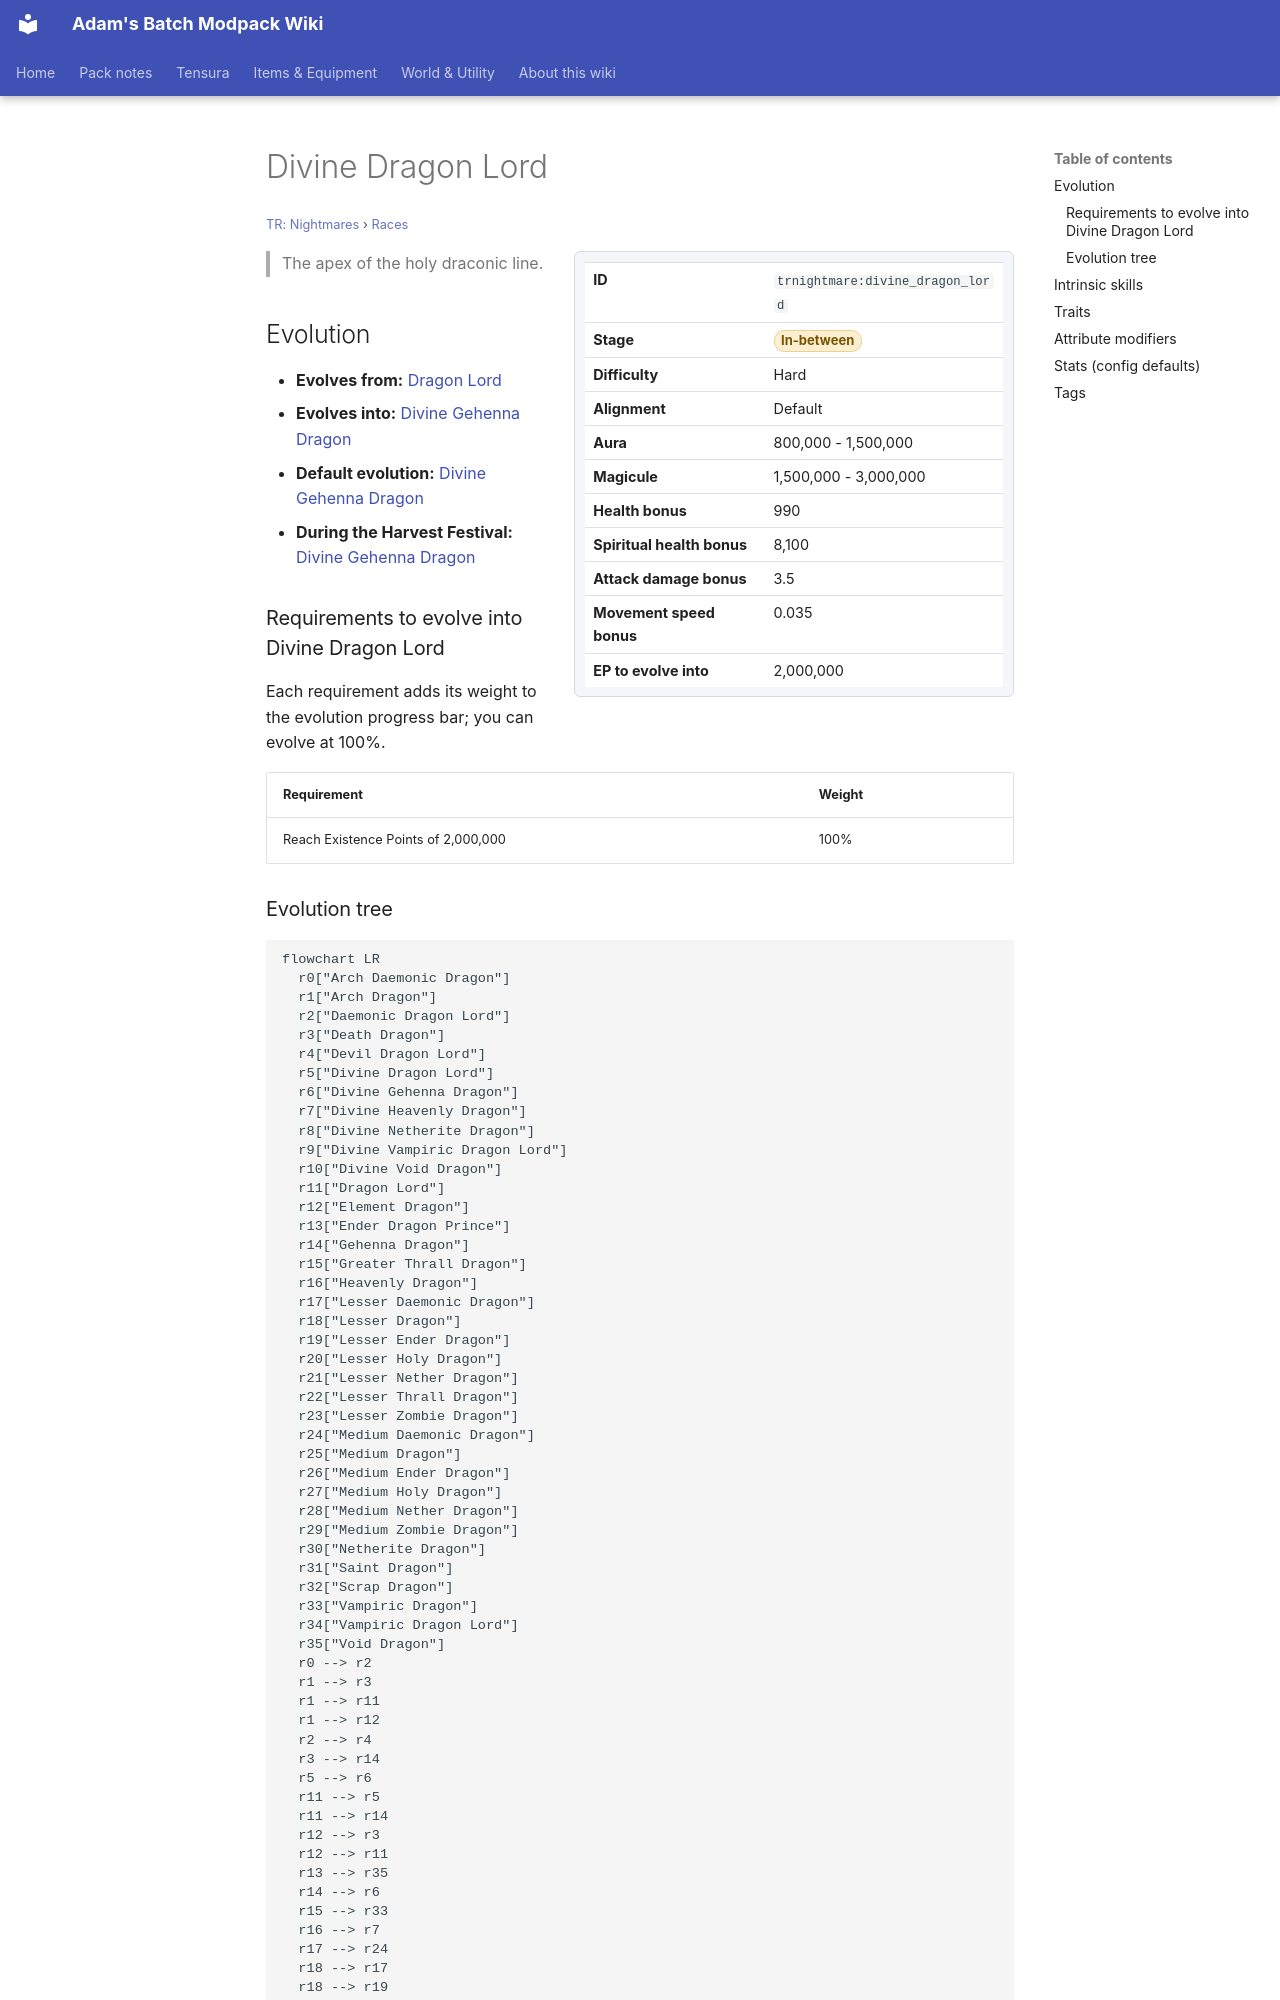

repository: Proteus-Nell/Adams-Batch-MC-Modpack-Wiki · page: tr-nightmares/races/divine-dragon-lord/index.html · generator: mkdocs

# Divine Dragon Lord

<small>[TR: Nightmares](../index.md) &rsaquo; [Races](index.md)</small>

<div class="infobox" markdown>

| | |
|---|---|
| **ID** | `trnightmare:divine_dragon_lord` |
| **Stage** | <span class="stage stage-in-between">In-between</span> |
| **Difficulty** | Hard |
| **Alignment** | Default |
| **Aura** | 800,000 - 1,500,000 |
| **Magicule** | 1,500,000 - 3,000,000 |
| **Health bonus** | 990 |
| **Spiritual health bonus** | 8,100 |
| **Attack damage bonus** | 3.5 |
| **Movement speed bonus** | 0.035 |
| **EP to evolve into** | 2,000,000 |

</div>

> The apex of the holy draconic line.

## Evolution

- **Evolves from:** [Dragon Lord](dragon-lord.md)
- **Evolves into:** [Divine Gehenna Dragon](divine-gehenna-dragon.md)
- **Default evolution:** [Divine Gehenna Dragon](divine-gehenna-dragon.md)
- **During the Harvest Festival:** [Divine Gehenna Dragon](divine-gehenna-dragon.md)

### Requirements to evolve into Divine Dragon Lord

Each requirement adds its weight to the evolution progress bar; you can evolve at 100%.

| Requirement | Weight |
|---|---|
| Reach Existence Points of 2,000,000 | 100% |
